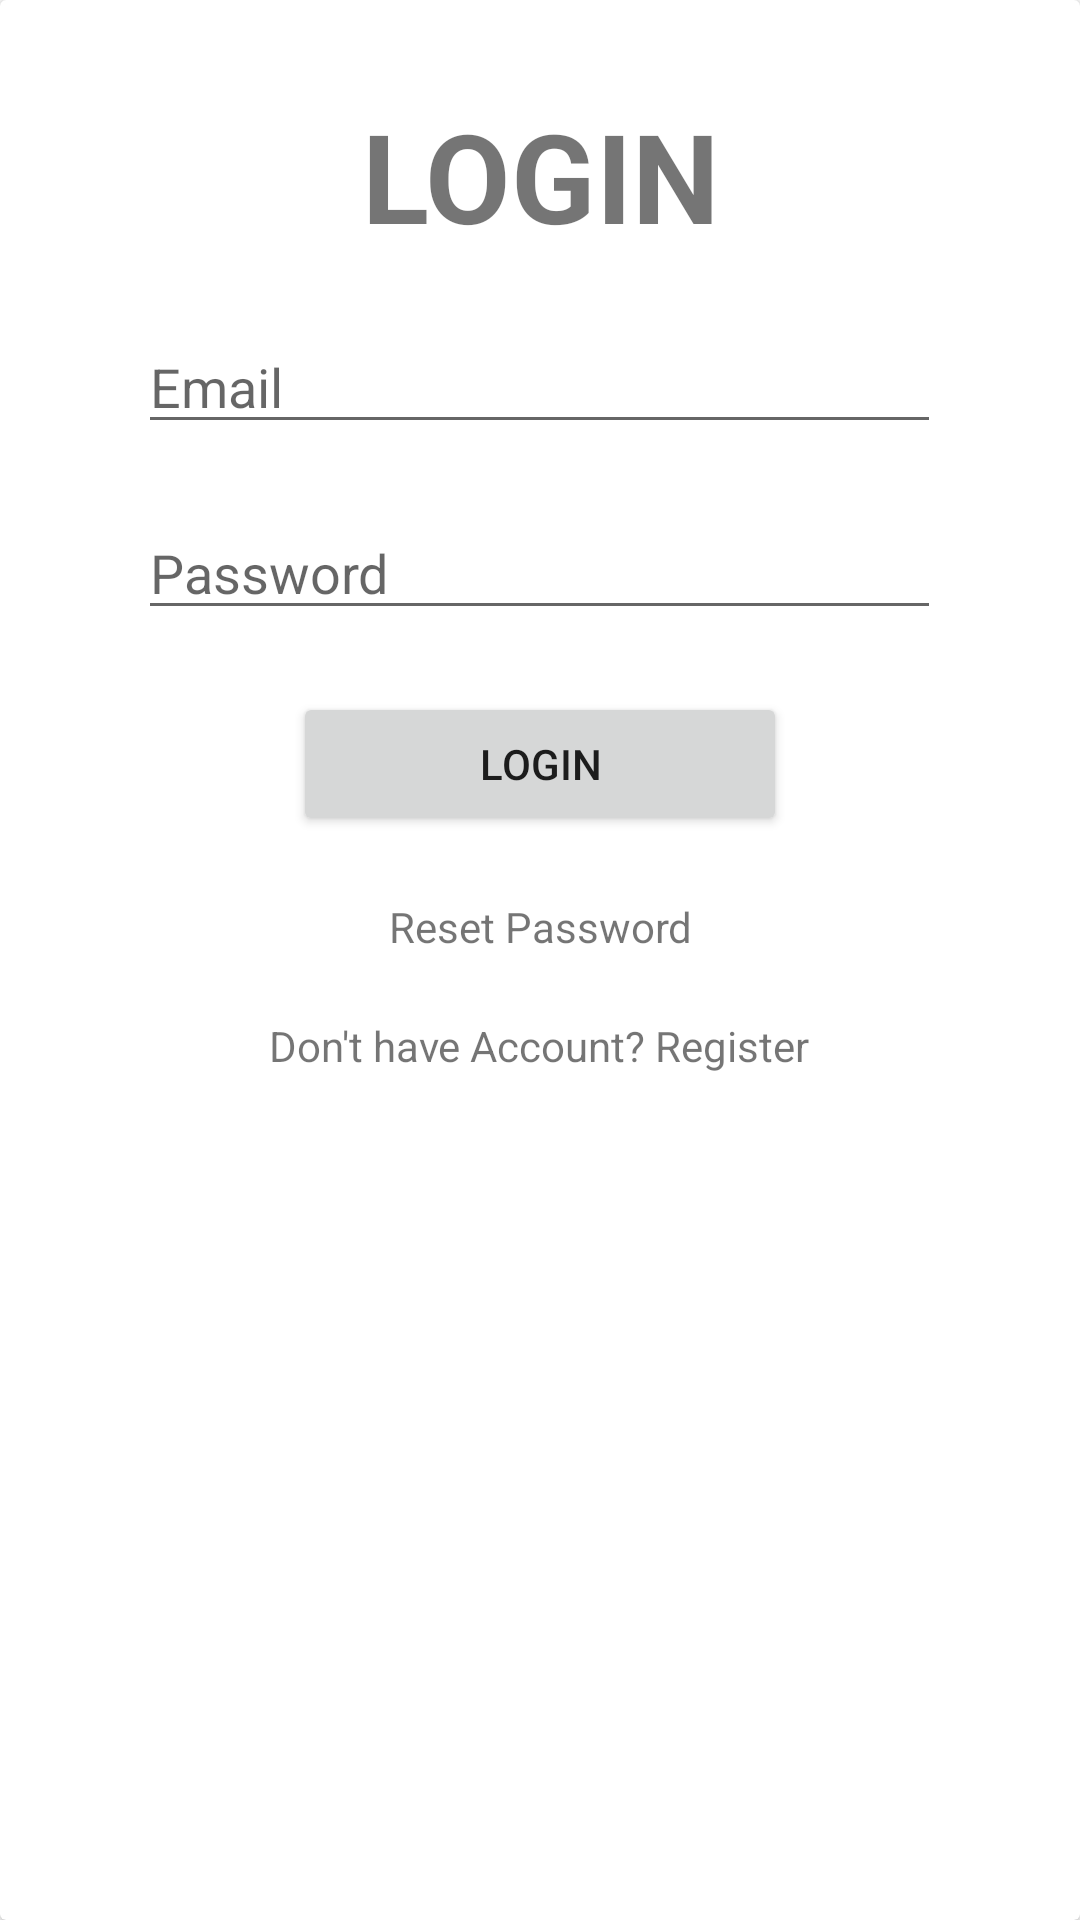

Layout XML and referenced resources for this Android screen:
<!-- AndroidManifest.xml: application theme Theme.TRCryptocurrency -->
<!-- res/layout/activity_login.xml -->
<?xml version="1.0" encoding="utf-8"?>
<androidx.cardview.widget.CardView
    android:layout_height="190pt"
    android:layout_width="150pt"
    android:layout_gravity="center"
    xmlns:android="http://schemas.android.com/apk/res/android">

    <LinearLayout
        android:layout_marginLeft="5pt"
        android:layout_marginRight="5pt"
        android:layout_marginTop="15pt"
        android:layout_marginBottom="15pt"
        android:gravity="center"
        android:layout_width="match_parent"
        android:layout_height="wrap_content"
        android:orientation="vertical"
        >
        <TextView
            android:layout_width="match_parent"
            android:layout_height="wrap_content"
            android:text="@string/login"
            android:textSize="20pt"
            android:textStyle="bold"
            android:textAlignment="center"
            android:gravity="center_horizontal" />

    <EditText
        android:id="@+id/etEmailLogin"
        android:inputType="textEmailAddress"
        android:layout_width="130pt"
        android:layout_marginTop="10pt"
        android:layout_height="wrap_content"
        android:layout_gravity="center"
        android:hint="@string/username"
        android:autofillHints="@string/username"
        />
    <EditText
        android:id="@+id/etPasswordLogin"
        android:layout_width="130pt"
        android:layout_marginTop="10pt"
        android:layout_height="wrap_content"
        android:layout_gravity="center"
        android:hint="@string/password"
        android:inputType="textPassword"
        android:autofillHints="@string/password"
        />
        <Button
            android:id="@+id/btnLogin"
            android:layout_marginTop="10pt"
            android:layout_width="80pt"
            android:layout_height="wrap_content"
            android:shadowColor="@color/black"
            android:text="@string/login"
            />

        <TextView
            android:layout_width="wrap_content"
            android:layout_height="wrap_content"
            android:textAlignment="center"
            android:layout_marginTop="10pt"
            android:text="@string/forgotPassword"
            android:onClick="ForgotPassword"
            />

        <TextView
            android:layout_width="wrap_content"
            android:layout_height="wrap_content"
            android:textAlignment="center"
            android:layout_marginTop="10pt"
            android:text="@string/noAccount"
            android:onClick="SignUp"/>



    </LinearLayout>



</androidx.cardview.widget.CardView>
<!-- resources referenced by this layout -->
<resources>
  <color name="black">#FF000000</color>
  <string name="forgotPassword">Reset Password</string>
  <string name="login">LOGIN</string>
  <string name="noAccount">Don\'t have Account? Register</string>
  <string name="password">Password</string>
  <string name="username">Email</string>
  <style name="Theme.TRCryptocurrency" parent="Theme.MaterialComponents.DayNight.DarkActionBar">
          
          <item name="colorPrimary">@color/purple_500</item>
          <item name="colorPrimaryVariant">@color/purple_700</item>
          <item name="colorOnPrimary">@color/white</item>
          
          <item name="colorSecondary">@color/teal_200</item>
          <item name="colorSecondaryVariant">@color/teal_700</item>
          <item name="colorOnSecondary">@color/black</item>
          
          <item name="android:statusBarColor" tools:targetApi="l">?attr/colorPrimaryVariant</item>
          
      </style>
  <color name="purple_500">#FF6200EE</color>
  <color name="purple_700">#FF3700B3</color>
  <color name="white">#FFFFFFFF</color>
  <color name="teal_200">#FF03DAC5</color>
  <color name="teal_700">#FF018786</color>
</resources>
